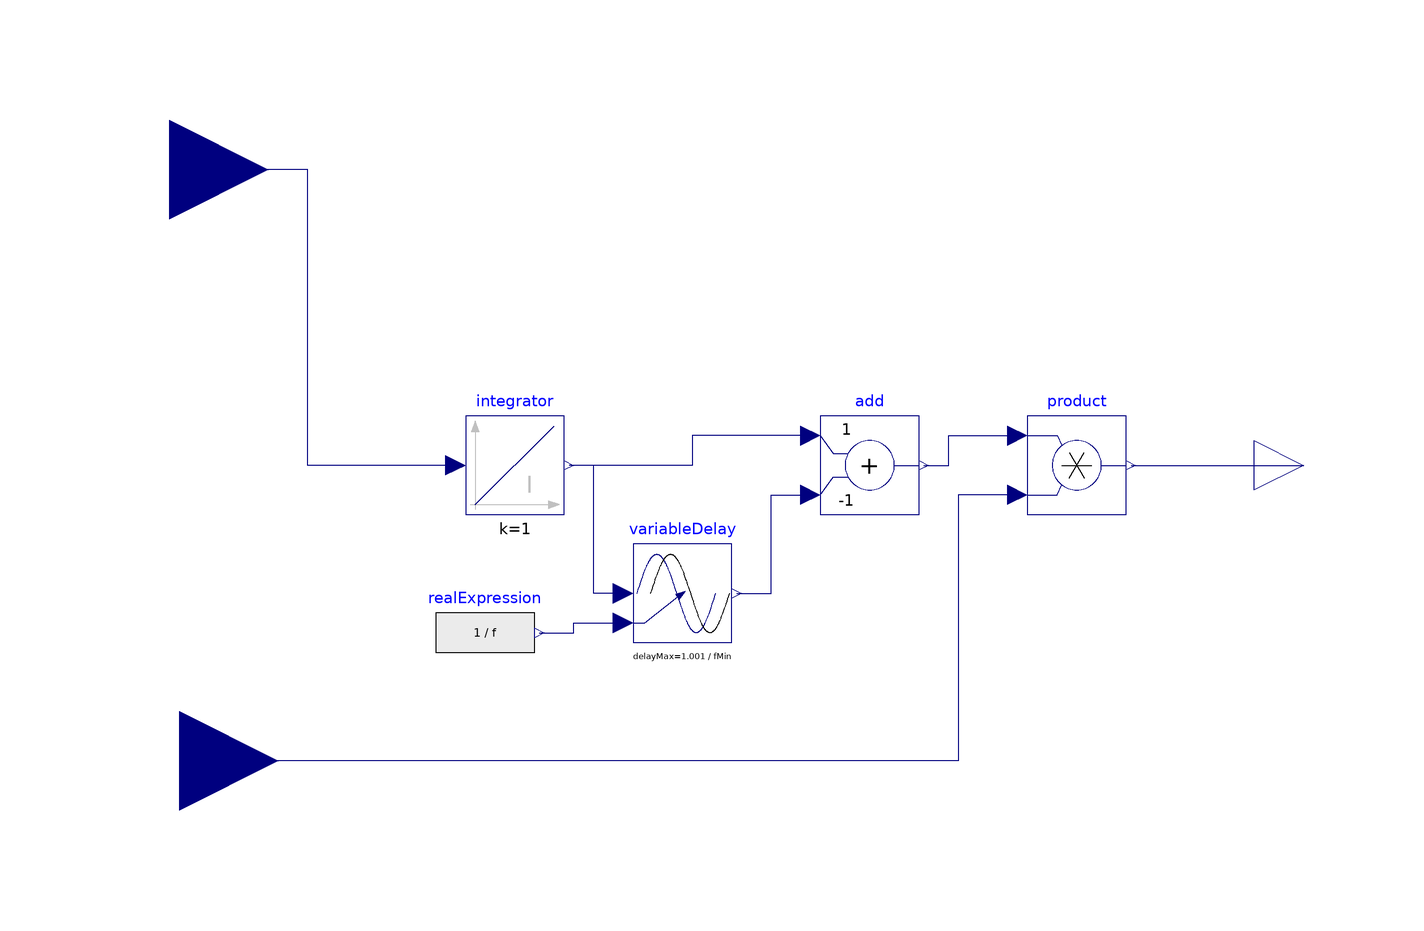

The Modelica model whose source follows is shown above as a component diagram (icons at their Placement, wires along their Line points).

block VarAvg "Sensor to measure the average value of input - variable frequency"
  Modelica.Blocks.Interfaces.RealInput u annotation (
    Placement(transformation(extent = {{-140, 40}, {-100, 80}})));
  Modelica.Blocks.Interfaces.RealOutput y annotation (
    Placement(transformation(extent = {{100, -10}, {120, 10}})));
  Modelica.Blocks.Continuous.Integrator integrator annotation (
    Placement(transformation(extent = {{-60, -10}, {-40, 10}})));
  Modelica.Blocks.Math.Add add(k2 = -1) annotation (
    Placement(transformation(extent = {{12, -10}, {32, 10}})));
  parameter Modelica.Units.SI.Frequency fMin = 49 "Frequency of the signals to be averaged";
  Modelica.Blocks.Nonlinear.VariableDelay variableDelay(delayMax = 1.001/fMin) annotation (
    Placement(transformation(extent = {{-26, -36}, {-6, -16}})));
  Modelica.Blocks.Interfaces.RealInput f annotation (
    Placement(transformation(extent = {{-138, -80}, {-98, -40}})));
  Modelica.Blocks.Math.Product product annotation (
    Placement(transformation(extent = {{54, -10}, {74, 10}})));
  Modelica.Blocks.Sources.RealExpression realExpression(y = 1/f) annotation (
    Placement(transformation(extent = {{-66, -44}, {-46, -24}})));
equation
  connect(integrator.u, u) annotation (
    Line(points = {{-62, 0}, {-92, 0}, {-92, 60}, {-120, 60}}, color = {0, 0, 127}, smooth = Smooth.None));
  connect(add.u1, integrator.y) annotation (
    Line(points = {{10, 6}, {-14, 6}, {-14, 0}, {-39, 0}}, color = {0, 0, 127}, smooth = Smooth.None));
  connect(variableDelay.y, add.u2) annotation (
    Line(points = {{-5, -26}, {2, -26}, {2, -6}, {10, -6}}, color = {0, 0, 127}));
  connect(variableDelay.u, integrator.y) annotation (
    Line(points = {{-28, -26}, {-34, -26}, {-34, 0}, {-39, 0}}, color = {0, 0, 127}));
  connect(add.y, product.u1) annotation (
    Line(points = {{33, 0}, {38, 0}, {38, 6}, {52, 6}}, color = {0, 0, 127}));
  connect(product.u2, f) annotation (
    Line(points = {{52, -6}, {40, -6}, {40, -60}, {-118, -60}}, color = {0, 0, 127}));
  connect(product.y, y) annotation (
    Line(points = {{75, 0}, {110, 0}}, color = {0, 0, 127}));
  connect(realExpression.y, variableDelay.delayTime) annotation (
    Line(points = {{-45, -34}, {-38, -34}, {-38, -32}, {-28, -32}}, color = {0, 0, 127}));
  annotation (
    Diagram(coordinateSystem(preserveAspectRatio = false, extent = {{-100, -100}, {100, 100}}, grid = {2, 2})),
    Documentation(info = "<html><head></head><body><p style=\"color: rgb(0, 0, 0); font-style: normal; font-variant-ligatures: normal; font-variant-caps: normal; font-weight: 400; letter-spacing: normal; orphans: 2; text-align: start; text-indent: 0px; text-transform: none; widows: 2; word-spacing: 0px; -webkit-text-stroke-width: 0px; white-space: normal; background-color: rgb(255, 255, 255); margin-top: 0px; margin-bottom: 0px;\"><font face=\"MS Sans Serif\" size=\"5\">Harmonics can afect the behaviour of Phase Looked Loops(PLL) by affecting the dq components. dq components are constant values when three-phase variables are a pure positive sequence sinusoidal system. So, to avoid the effect of harmonics on PLL, the calculated dq component to be used in PLL is first filtered by calculating &nbsp;its average value during one period at the operating frequency. As the frequency changes, the average calculation is made on a moving window having a length depending on the actual frequency.</font></p>
 </body></html>",
              revisions = "<html>
 <ul>
 <li><i> January 12, 2006   </i>
        by Anton Haumer<br> implemented<br>
        </li>
 </ul>
 </html>"),
    Icon(coordinateSystem(extent = {{-100, -100}, {100, 100}}, preserveAspectRatio = false, initialScale = 0.1, grid = {2, 2}), graphics={  Text(lineColor = {0, 0, 255}, extent = {{100, 112}, {-104, 146}}, textString = "%name"), Rectangle(lineColor = {0, 0, 127}, fillColor = {255, 255, 255}, fillPattern = FillPattern.Solid, extent = {{-100, 100}, {100, -100}}), Text(lineColor = {0, 0, 127}, extent = {{-100, 44}, {100, -44}}, textString = "var
AVG")}));
end VarAvg;